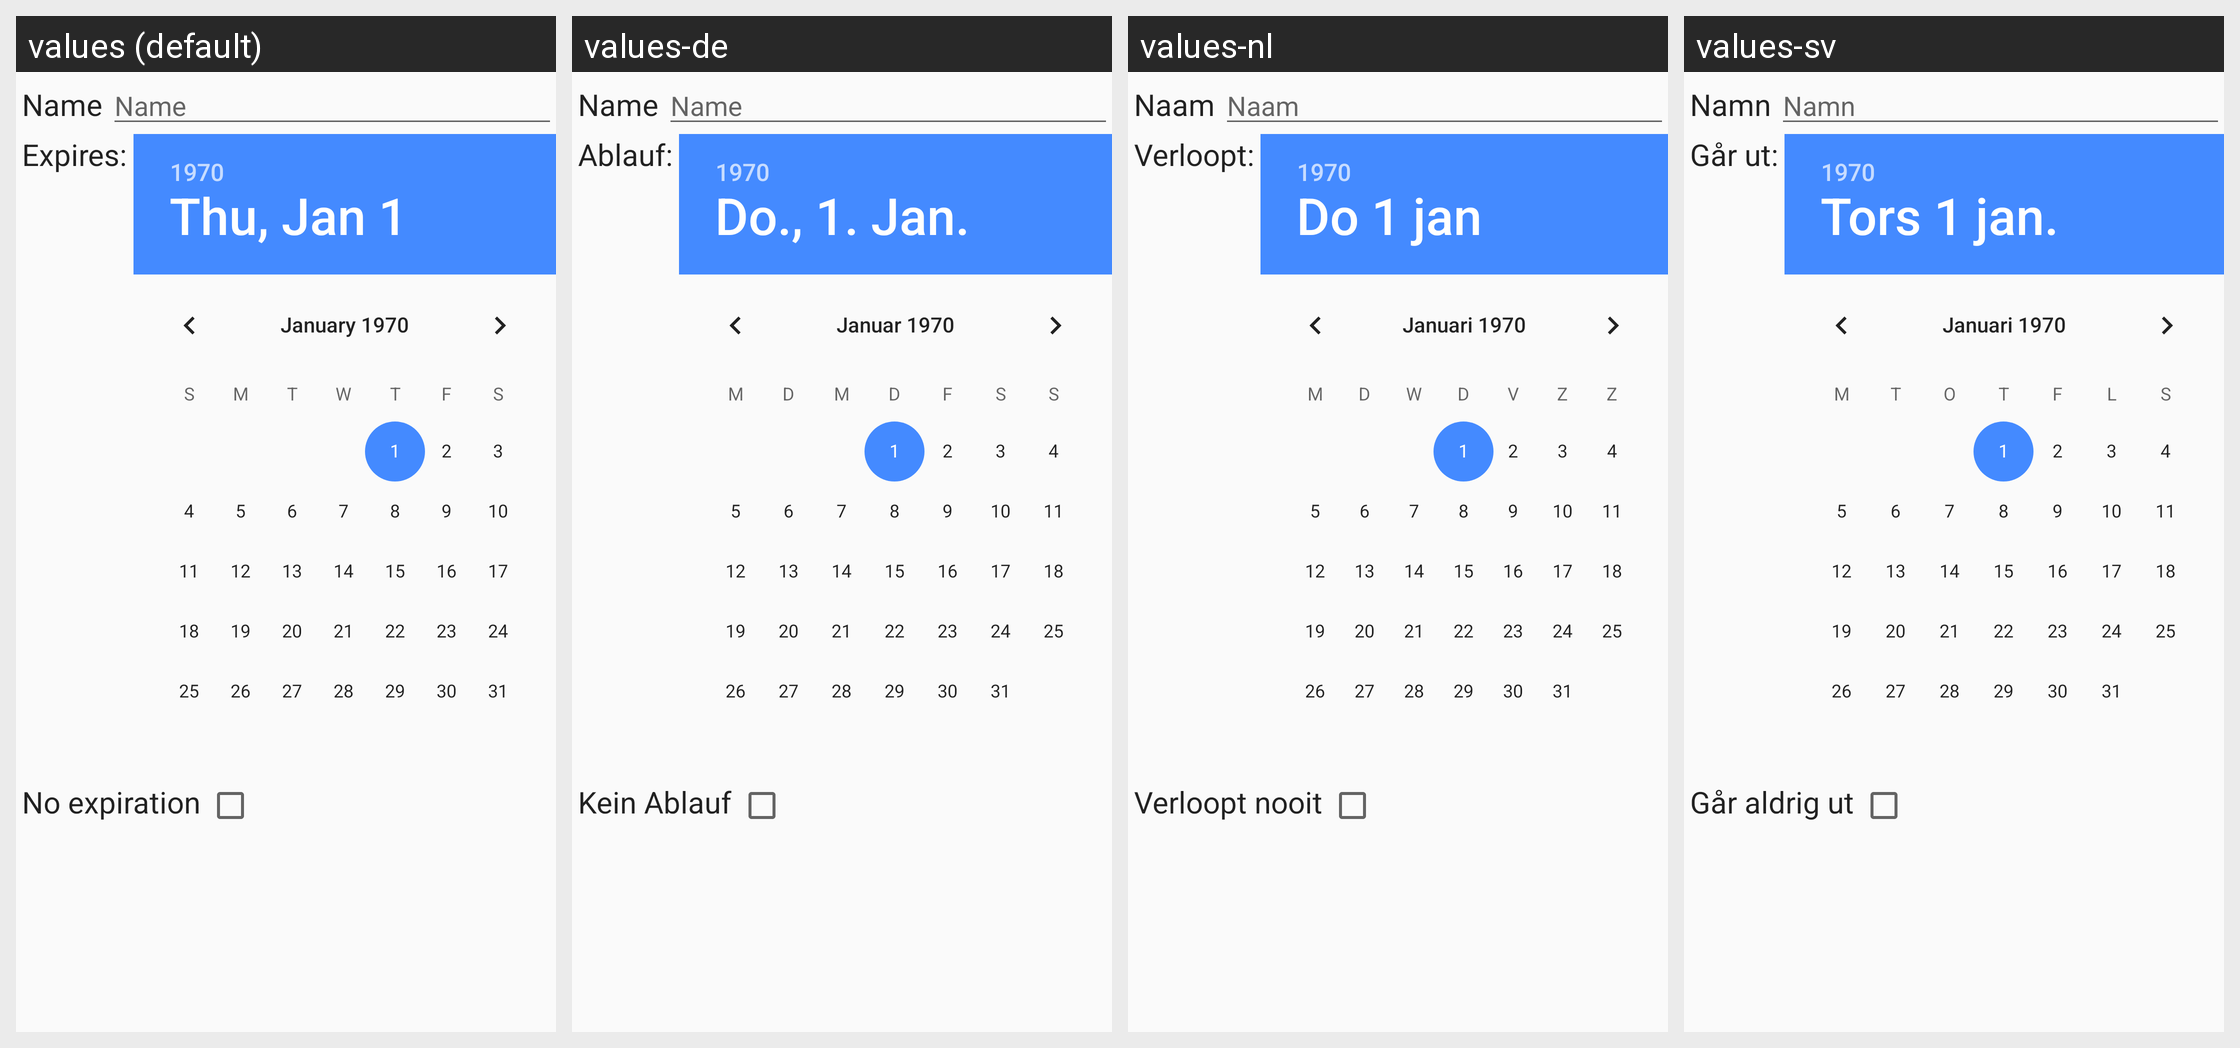

Translations of the strings shown on this Android screen, per locale in the grid:
Android screen res/layout/update_share.xml rendered under 4 locales, left to right: values (default), values-de, values-nl, values-sv. Device: Nexus 5 (rendered at 1080×1920; each locale shown at half size, 540×960, under a caption strip naming it); theme Theme.DSub.Light.
Other locales in the repository, not shown: values-es, values-fr, values-hu, values-pt-rPT, values-ru, values-zh.
Strings drawn on this screen, with the default value and each locale's value (text and hints the layout hard-codes, and strings that could not be matched under every locale, appear in the picture but are not listed):

common.name
  values: Name
  values-de: Name
  values-nl: Naam
  values-sv: Namn

share.expiration
  values: Expires:
  values-de: Ablauf:
  values-nl: Verloopt:
  values-sv: Går ut:

share.no_expiration
  values: No expiration
  values-de: Kein Ablauf
  values-nl: Verloopt nooit
  values-sv: Går aldrig ut
